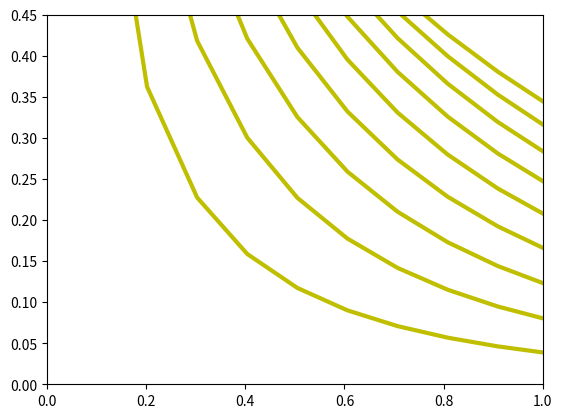

Reproduce this figure in Python.
import numpy as np
from scipy.stats import gamma
from matplotlib import pyplot as plt
x = np.linspace(1E-6, 10, 100)
print(x)
c=0.0
for k in range(1,10):
    c=c+0.1
    dist = gamma(c, 0, 1)
    plt.plot(x, dist.pdf(x),label="c", linewidth=3, color='y')
plt.xlim(0, 1)
plt.ylim(0, 0.45)
plt.show()
